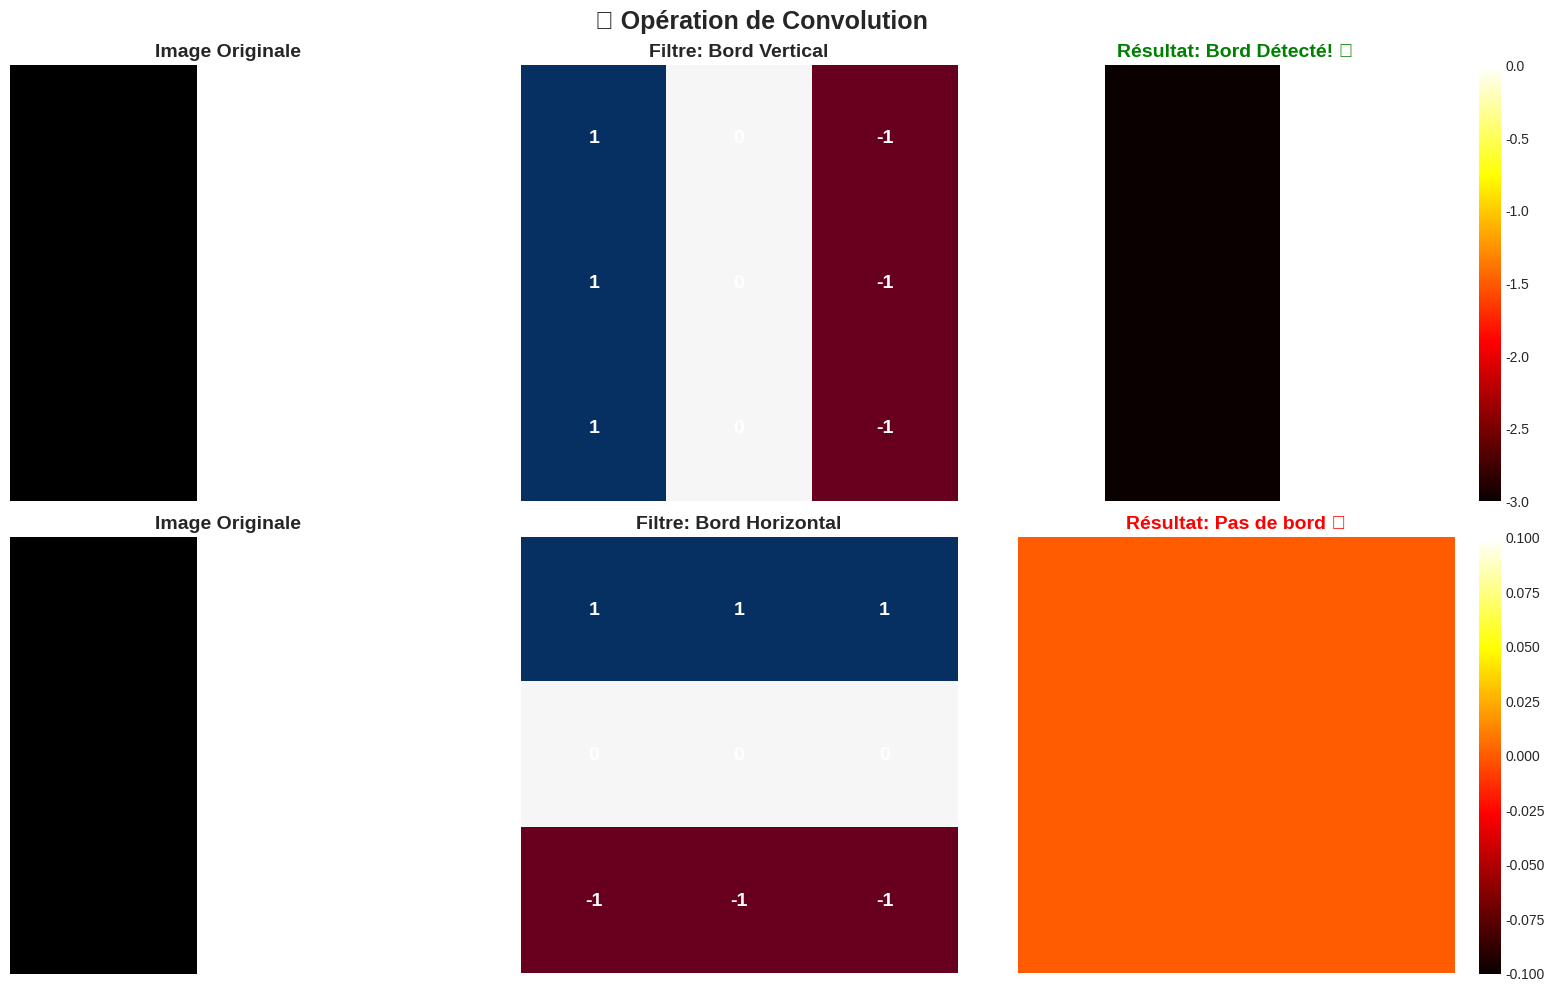

Recreate this plot in Python. (Note: this script raises an exception after producing the figure.)
# Imports
import numpy as np
import matplotlib.pyplot as plt
import seaborn as sns
from pathlib import Path
import sys
from scipy.signal import correlate2d

sys.path.append(str(Path.cwd().parent))

plt.style.use('seaborn-v0_8-darkgrid')
plt.rcParams['figure.figsize'] = (14, 8)

np.random.seed(42)

print("✅ Ready for CNNs!")

def convolution_2d(image, kernel):
    """
    Applique une convolution 2D
    
    Args:
        image: image d'entrée (H, W)
        kernel: filtre de convolution (kH, kW)
    
    Returns:
        output: résultat de la convolution
    """
    # Mode 'valid' = pas de padding
    return correlate2d(image, kernel, mode='valid')

# Créer une image simple avec un bord vertical
image = np.array([
    [0, 0, 0, 1, 1, 1, 1],
    [0, 0, 0, 1, 1, 1, 1],
    [0, 0, 0, 1, 1, 1, 1],
    [0, 0, 0, 1, 1, 1, 1],
    [0, 0, 0, 1, 1, 1, 1],
    [0, 0, 0, 1, 1, 1, 1],
    [0, 0, 0, 1, 1, 1, 1],
])

# Filtre de détection de bord vertical
vertical_edge = np.array([
    [1,  0, -1],
    [1,  0, -1],
    [1,  0, -1]
])

# Filtre de détection de bord horizontal
horizontal_edge = np.array([
    [ 1,  1,  1],
    [ 0,  0,  0],
    [-1, -1, -1]
])

# Appliquer les convolutions
output_vertical = convolution_2d(image, vertical_edge)
output_horizontal = convolution_2d(image, horizontal_edge)

# Visualiser
fig, axes = plt.subplots(2, 3, figsize=(16, 10))
fig.suptitle('🔍 Opération de Convolution', fontsize=18, fontweight='bold')

# Ligne 1 : Bord vertical
axes[0, 0].imshow(image, cmap='gray', vmin=0, vmax=1)
axes[0, 0].set_title('Image Originale', fontsize=14, fontweight='bold')
axes[0, 0].axis('off')

axes[0, 1].imshow(vertical_edge, cmap='RdBu', vmin=-1, vmax=1)
axes[0, 1].set_title('Filtre: Bord Vertical', fontsize=14, fontweight='bold')
axes[0, 1].axis('off')
# Ajouter les valeurs
for i in range(3):
    for j in range(3):
        axes[0, 1].text(j, i, f'{vertical_edge[i,j]}', 
                       ha='center', va='center', color='white', fontsize=14, fontweight='bold')

im1 = axes[0, 2].imshow(output_vertical, cmap='hot')
axes[0, 2].set_title('Résultat: Bord Détecté! ✅', fontsize=14, fontweight='bold', color='green')
axes[0, 2].axis('off')
plt.colorbar(im1, ax=axes[0, 2], fraction=0.046)

# Ligne 2 : Bord horizontal
axes[1, 0].imshow(image, cmap='gray', vmin=0, vmax=1)
axes[1, 0].set_title('Image Originale', fontsize=14, fontweight='bold')
axes[1, 0].axis('off')

axes[1, 1].imshow(horizontal_edge, cmap='RdBu', vmin=-1, vmax=1)
axes[1, 1].set_title('Filtre: Bord Horizontal', fontsize=14, fontweight='bold')
axes[1, 1].axis('off')
for i in range(3):
    for j in range(3):
        axes[1, 1].text(j, i, f'{horizontal_edge[i,j]}', 
                       ha='center', va='center', color='white', fontsize=14, fontweight='bold')

im2 = axes[1, 2].imshow(output_horizontal, cmap='hot')
axes[1, 2].set_title('Résultat: Pas de bord ❌', fontsize=14, fontweight='bold', color='red')
axes[1, 2].axis('off')
plt.colorbar(im2, ax=axes[1, 2], fraction=0.046)

plt.tight_layout()
plt.show()

print("\n💡 Observation:")
print("   • Le filtre vertical détecte le bord vertical (activation forte)")
print("   • Le filtre horizontal ne détecte rien (activation faible)")
print("   • Les CNN apprennent automatiquement ces filtres ! 🎯")

from src.utils import load_mnist_data

# Charger MNIST
X_train, y_train, X_test, y_test = load_mnist_data()

# Prendre une image
image_mnist = X_train[0].reshape(28, 28)
label = y_train[0]

# Différents filtres
filters = {
    'Bord Vertical': np.array([[1, 0, -1], [2, 0, -2], [1, 0, -1]]),  # Sobel vertical
    'Bord Horizontal': np.array([[1, 2, 1], [0, 0, 0], [-1, -2, -1]]),  # Sobel horizontal
    'Diagonal': np.array([[2, 1, 0], [1, 0, -1], [0, -1, -2]]),
    'Flou': np.ones((3, 3)) / 9,  # Moyenne
    'Accentuation': np.array([[0, -1, 0], [-1, 5, -1], [0, -1, 0]]),  # Sharpen
}

fig, axes = plt.subplots(2, 3, figsize=(16, 10))
fig.suptitle(f'🔍 Filtres de Convolution sur le Chiffre "{label}"', fontsize=18, fontweight='bold')

# Image originale
axes[0, 0].imshow(image_mnist, cmap='gray_r')
axes[0, 0].set_title('Image Originale', fontsize=14, fontweight='bold')
axes[0, 0].axis('off')

# Appliquer les filtres
for idx, (name, kernel) in enumerate(filters.items(), 1):
    row = idx // 3
    col = idx % 3
    
    filtered = convolution_2d(image_mnist, kernel)
    
    axes[row, col].imshow(filtered, cmap='viridis')
    axes[row, col].set_title(name, fontsize=13, fontweight='bold')
    axes[row, col].axis('off')

plt.tight_layout()
plt.show()

print("\n🎨 Différents filtres détectent différentes features:")
print("   • Bords verticaux/horizontaux: contours du chiffre")
print("   • Diagonale: traits obliques")
print("   • Flou: réduit le bruit")
print("   • Accentuation: renforce les détails")
print("\n   ➡️ Un CNN apprend automatiquement les meilleurs filtres ! 🧠")

def max_pooling_2d(image, pool_size=2):
    """
    Max pooling 2D
    """
    h, w = image.shape
    new_h, new_w = h // pool_size, w // pool_size
    
    output = np.zeros((new_h, new_w))
    
    for i in range(new_h):
        for j in range(new_w):
            # Prendre le max dans la fenêtre pool_size × pool_size
            window = image[i*pool_size:(i+1)*pool_size, j*pool_size:(j+1)*pool_size]
            output[i, j] = np.max(window)
    
    return output

# Test sur l'image MNIST
image_original = X_train[0].reshape(28, 28)
image_pooled = max_pooling_2d(image_original, pool_size=2)

fig, axes = plt.subplots(1, 3, figsize=(16, 5))
fig.suptitle('🔽 Max Pooling', fontsize=18, fontweight='bold')

axes[0].imshow(image_original, cmap='gray_r')
axes[0].set_title(f'Original: 28×28 = {28*28} pixels', fontsize=14, fontweight='bold')
axes[0].axis('off')

axes[1].imshow(image_pooled, cmap='gray_r')
axes[1].set_title(f'Pooling 2×2: 14×14 = {14*14} pixels', fontsize=14, fontweight='bold')
axes[1].axis('off')

# Pooling 4×4
image_pooled_4 = max_pooling_2d(image_original, pool_size=4)
axes[2].imshow(image_pooled_4, cmap='gray_r')
axes[2].set_title(f'Pooling 4×4: 7×7 = {7*7} pixels', fontsize=14, fontweight='bold')
axes[2].axis('off')

plt.tight_layout()
plt.show()

print("\n📉 Réduction de dimensionnalité:")
print(f"   • Original: {28*28} pixels (100%)")
print(f"   • Pooling 2×2: {14*14} pixels ({14*14/(28*28)*100:.0f}%)")
print(f"   • Pooling 4×4: {7*7} pixels ({7*7/(28*28)*100:.0f}%)")
print("\n   💡 Le chiffre reste reconnaissable !")

class SimpleCNN:
    """
    CNN simple pour comprendre les concepts
    
    Note: Utilise scipy pour les convolutions (plus simple)
    En pratique, on utiliserait PyTorch/TensorFlow
    """
    
    def __init__(self, num_filters=8, filter_size=3):
        self.num_filters = num_filters
        self.filter_size = filter_size
        
        # Initialiser les filtres aléatoirement (petit)
        self.filters = np.random.randn(num_filters, filter_size, filter_size) * 0.1
        
        print(f"✅ CNN créé avec {num_filters} filtres {filter_size}×{filter_size}")
    
    def forward_conv(self, image):
        """
        Applique la convolution
        """
        h, w = image.shape
        output_h = h - self.filter_size + 1
        output_w = w - self.filter_size + 1
        
        # Créer le volume de sortie
        output = np.zeros((output_h, output_w, self.num_filters))
        
        # Appliquer chaque filtre
        for f in range(self.num_filters):
            output[:, :, f] = correlate2d(image, self.filters[f], mode='valid')
        
        return output
    
    def relu(self, x):
        return np.maximum(0, x)
    
    def forward(self, image, visualize=False):
        """
        Forward pass complet
        """
        # Conv + ReLU
        conv_output = self.forward_conv(image)
        activated = self.relu(conv_output)
        
        # Max pooling
        pooled_outputs = []
        for f in range(self.num_filters):
            pooled = max_pooling_2d(activated[:, :, f], pool_size=2)
            pooled_outputs.append(pooled)
        
        pooled = np.stack(pooled_outputs, axis=-1)
        
        if visualize:
            self.visualize_features(image, conv_output, activated, pooled)
        
        return pooled
    
    def visualize_features(self, original, conv_output, activated, pooled):
        """
        Visualise les feature maps
        """
        n_filters = min(8, self.num_filters)  # Max 8 pour l'affichage
        
        fig, axes = plt.subplots(4, n_filters + 1, figsize=(18, 10))
        fig.suptitle('🎨 Visualisation des Feature Maps', fontsize=18, fontweight='bold')
        
        # Ligne 1: Filtres
        axes[0, 0].text(0.5, 0.5, 'Filtres\nAppris', ha='center', va='center', 
                       fontsize=14, fontweight='bold', transform=axes[0, 0].transAxes)
        axes[0, 0].axis('off')
        for i in range(n_filters):
            axes[0, i+1].imshow(self.filters[i], cmap='RdBu', vmin=-0.5, vmax=0.5)
            axes[0, i+1].set_title(f'Filtre {i+1}', fontsize=10)
            axes[0, i+1].axis('off')
        
        # Ligne 2: Convolution
        axes[1, 0].imshow(original, cmap='gray_r')
        axes[1, 0].set_title('Original', fontsize=11, fontweight='bold')
        axes[1, 0].axis('off')
        for i in range(n_filters):
            axes[1, i+1].imshow(conv_output[:, :, i], cmap='viridis')
            axes[1, i+1].set_title(f'Conv {i+1}', fontsize=10)
            axes[1, i+1].axis('off')
        
        # Ligne 3: Après ReLU
        axes[2, 0].text(0.5, 0.5, 'Après\nReLU', ha='center', va='center',
                       fontsize=14, fontweight='bold', transform=axes[2, 0].transAxes)
        axes[2, 0].axis('off')
        for i in range(n_filters):
            axes[2, i+1].imshow(activated[:, :, i], cmap='viridis')
            axes[2, i+1].set_title(f'ReLU {i+1}', fontsize=10)
            axes[2, i+1].axis('off')
        
        # Ligne 4: Après Pooling
        axes[3, 0].text(0.5, 0.5, 'Après\nPooling', ha='center', va='center',
                       fontsize=14, fontweight='bold', transform=axes[3, 0].transAxes)
        axes[3, 0].axis('off')
        for i in range(n_filters):
            axes[3, i+1].imshow(pooled[:, :, i], cmap='viridis')
            axes[3, i+1].set_title(f'Pool {i+1}', fontsize=10)
            axes[3, i+1].axis('off')
        
        plt.tight_layout()
        plt.show()

# Créer et tester
cnn = SimpleCNN(num_filters=8, filter_size=3)

# Test sur une image
test_image = X_train[0].reshape(28, 28)
output = cnn.forward(test_image, visualize=True)

print(f"\n📊 Dimensions:")
print(f"   Input: {test_image.shape}")
print(f"   Output: {output.shape}")
print(f"\n💡 Chaque filtre a appris à détecter une feature différente !")